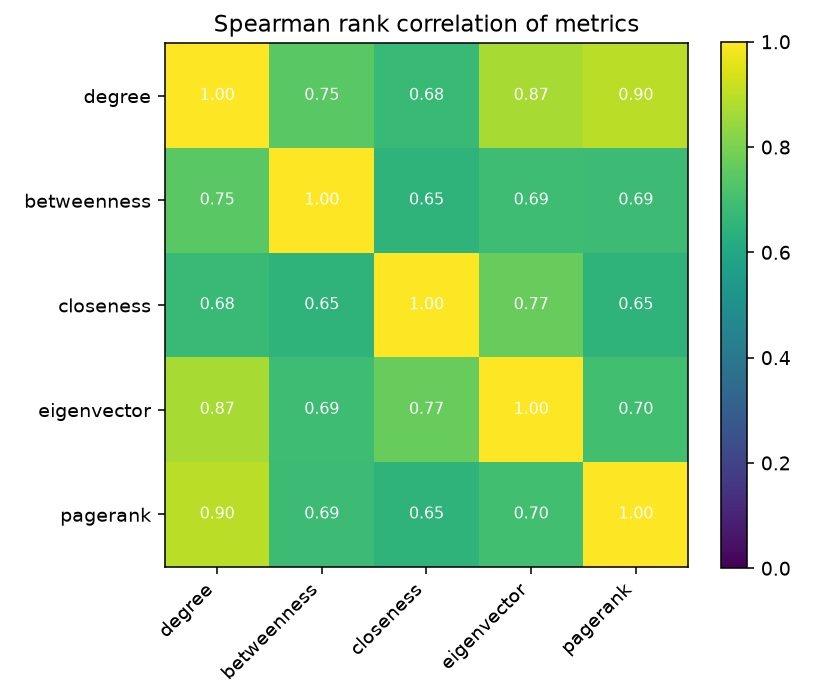

Data behind this chart, as committed beside it:
, degree, betweenness, closeness, eigenvector, pagerank
degree, 1.0, 0.7453, 0.6751, 0.8681, 0.8958
betweenness, 0.7453, 1.0, 0.6505, 0.6913, 0.6866
closeness, 0.6751, 0.6505, 1.0, 0.7684, 0.6504
eigenvector, 0.8681, 0.6913, 0.7684, 1.0, 0.6976
pagerank, 0.8958, 0.6866, 0.6504, 0.6976, 1.0
